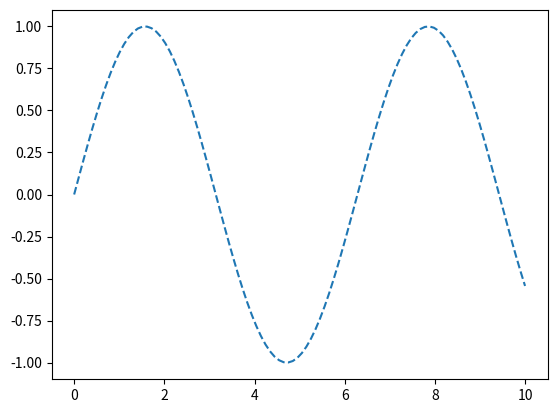

Source code (Python):
import matplotlib.pyplot as plt
import numpy as np

x = np.linspace(0, 10, 100)
y = np.sin(x)

plt.plot(x, y, linestyle='dashed')
plt.show()
